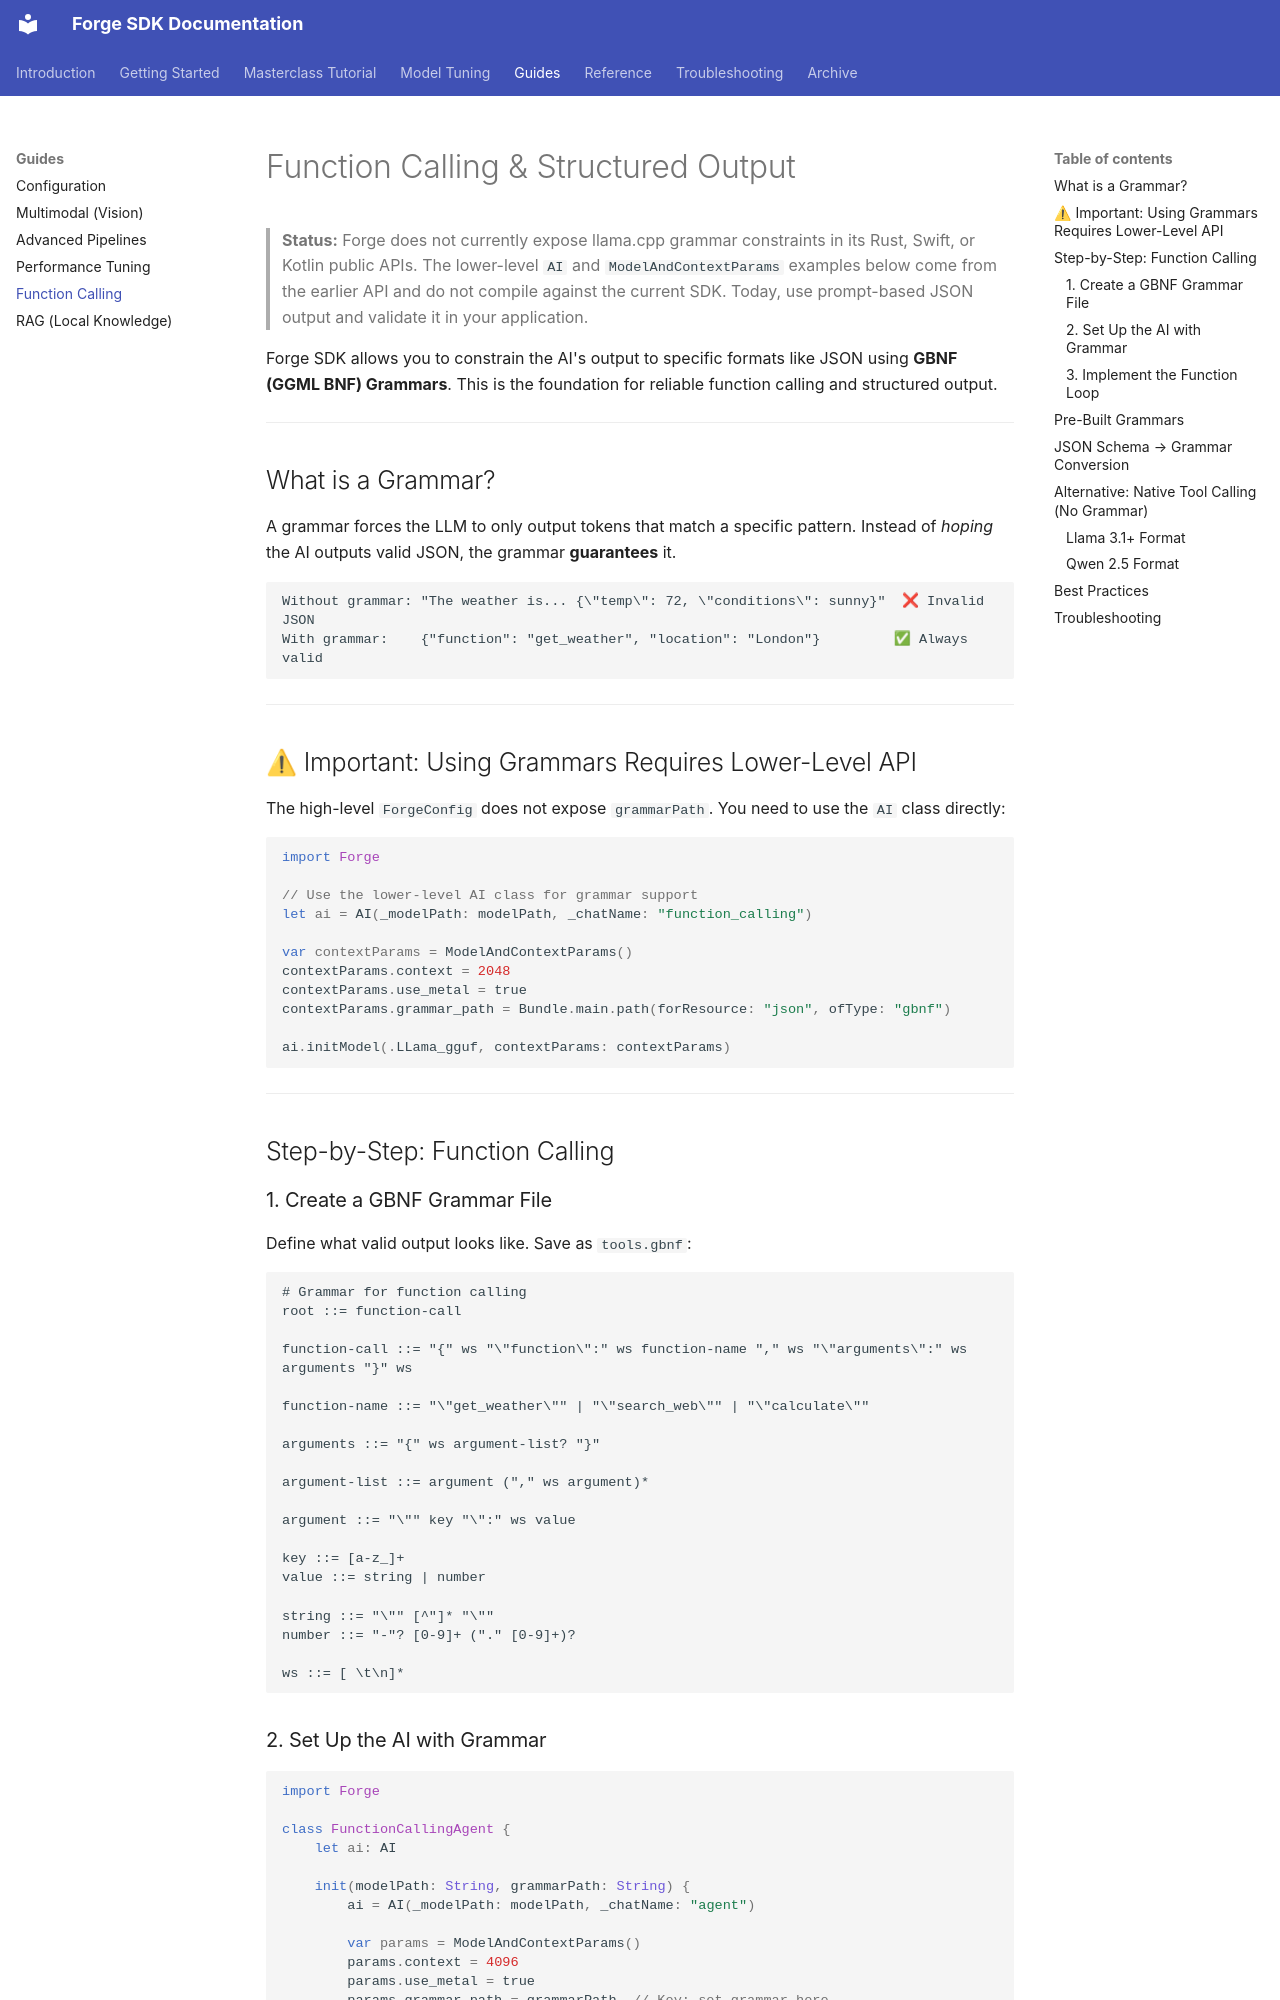

repository: james-intallaga/rust-llm · page: developer/function-calling/index.html · generator: mkdocs

# Function Calling & Structured Output

> **Status:** Forge does not currently expose llama.cpp grammar constraints in its Rust, Swift, or Kotlin public APIs. The lower-level `AI` and `ModelAndContextParams` examples below come from the earlier API and do not compile against the current SDK. Today, use prompt-based JSON output and validate it in your application.

Forge SDK allows you to constrain the AI's output to specific formats like JSON using **GBNF (GGML BNF) Grammars**. This is the foundation for reliable function calling and structured output.

---

## What is a Grammar?

A grammar forces the LLM to only output tokens that match a specific pattern. Instead of *hoping* the AI outputs valid JSON, the grammar **guarantees** it.

```
Without grammar: "The weather is... {\"temp\": 72, \"conditions\": sunny}"  ❌ Invalid JSON
With grammar:    {"function": "get_weather", "location": "London"}         ✅ Always valid
```

---

## ⚠ Important: Using Grammars Requires Lower-Level API

The high-level `ForgeConfig` does not expose `grammarPath`. You need to use the `AI` class directly:

```swift
import Forge

// Use the lower-level AI class for grammar support
let ai = AI(_modelPath: modelPath, _chatName: "function_calling")

var contextParams = ModelAndContextParams()
contextParams.context = 2048
contextParams.use_metal = true
contextParams.grammar_path = Bundle.main.path(forResource: "json", ofType: "gbnf")

ai.initModel(.LLama_gguf, contextParams: contextParams)
```

---

## Step-by-Step: Function Calling

### 1. Create a GBNF Grammar File

Define what valid output looks like. Save as `tools.gbnf`:

```gbnf
# Grammar for function calling
root ::= function-call

function-call ::= "{" ws "\"function\":" ws function-name "," ws "\"arguments\":" ws arguments "}" ws

function-name ::= "\"get_weather\"" | "\"search_web\"" | "\"calculate\""

arguments ::= "{" ws argument-list? "}"

argument-list ::= argument ("," ws argument)*

argument ::= "\"" key "\":" ws value

key ::= [a-z_]+
value ::= string | number

string ::= "\"" [^"]* "\""
number ::= "-"? [0-9]+ ("." [0-9]+)?

ws ::= [ \t\n]*
```
